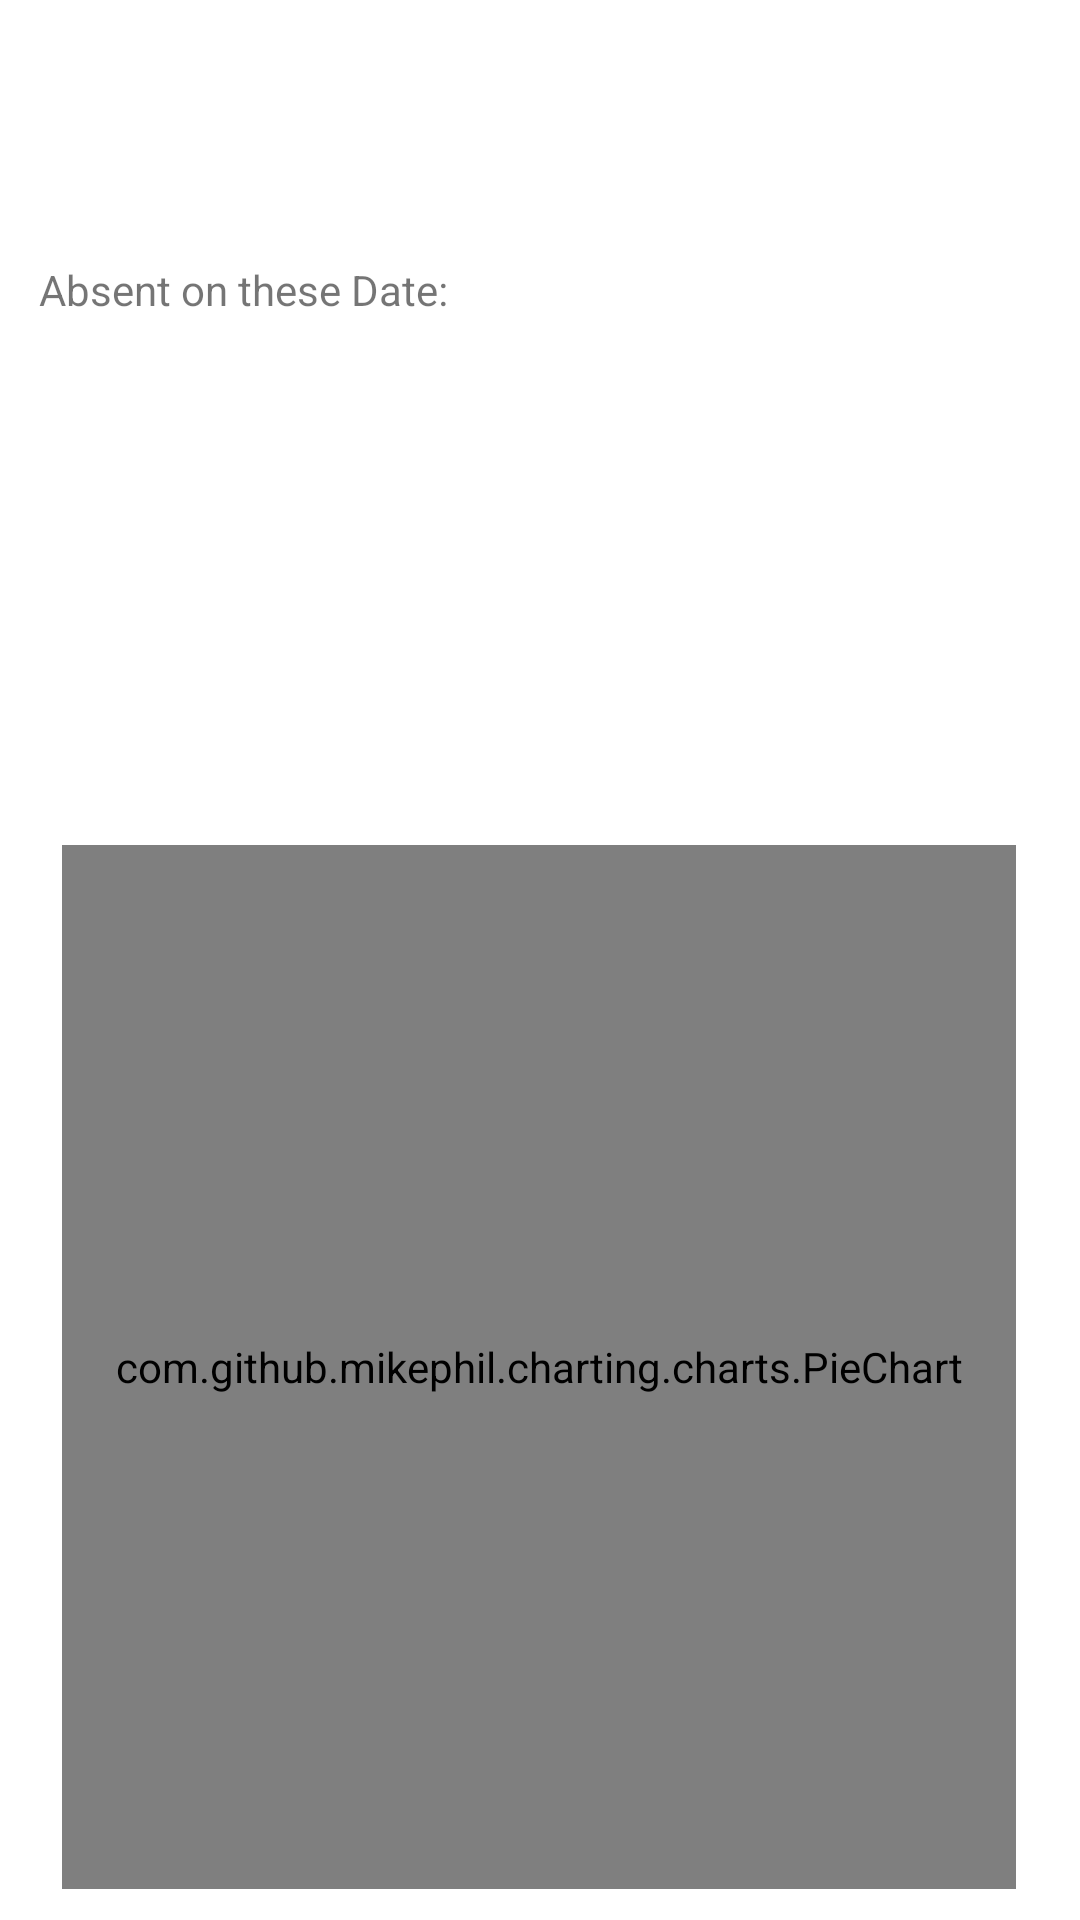

Android layout source for this screen:
<!-- AndroidManifest.xml: application theme Theme.LogIn -->
<!-- res/layout/activity_teacher_indiv_students.xml -->
<?xml version="1.0" encoding="utf-8"?>
<androidx.constraintlayout.widget.ConstraintLayout xmlns:android="http://schemas.android.com/apk/res/android"
    xmlns:app="http://schemas.android.com/apk/res-auto"
    xmlns:tools="http://schemas.android.com/tools"
    android:layout_width="match_parent"
    android:layout_height="match_parent"
    tools:context=".TeacherIndivStudents">

    <TextView
        android:id="@+id/studNameText"
        android:layout_width="wrap_content"
        android:layout_height="wrap_content"
        android:fontFamily="sans-serif-black"
        android:textSize="36sp"
        app:layout_constraintBottom_toBottomOf="parent"
        app:layout_constraintEnd_toEndOf="parent"
        app:layout_constraintHorizontal_bias="0.083"
        app:layout_constraintStart_toStartOf="parent"
        app:layout_constraintTop_toTopOf="parent"
        app:layout_constraintVertical_bias="0.045" />

    <TextView
        android:id="@+id/textView17"
        android:layout_width="wrap_content"
        android:layout_height="wrap_content"
        android:text="Absent on these Date:"
        app:layout_constraintBottom_toBottomOf="parent"
        app:layout_constraintEnd_toEndOf="parent"
        app:layout_constraintHorizontal_bias="0.058"
        app:layout_constraintStart_toStartOf="parent"
        app:layout_constraintTop_toBottomOf="@+id/studNameText"
        app:layout_constraintVertical_bias="0.022" />

    <ScrollView
        android:id="@+id/scrollView3"
        android:layout_width="155dp"
        android:layout_height="144dp"
        app:layout_constraintBottom_toBottomOf="parent"
        app:layout_constraintEnd_toEndOf="parent"
        app:layout_constraintHorizontal_bias="0.062"
        app:layout_constraintStart_toStartOf="parent"
        app:layout_constraintTop_toBottomOf="@+id/textView17"
        app:layout_constraintVertical_bias="0.04"
        tools:ignore="MissingConstraints">

        <LinearLayout
            android:id="@+id/listAbsentLayout"
            android:layout_width="155dp"
            android:layout_height="144dp"
            android:orientation="vertical"
            app:layout_constraintBottom_toBottomOf="parent"
            app:layout_constraintEnd_toEndOf="parent"
            app:layout_constraintHorizontal_bias="0.062"
            app:layout_constraintStart_toStartOf="parent"
            app:layout_constraintTop_toBottomOf="@+id/textView17"
            app:layout_constraintVertical_bias="0.021"></LinearLayout>
    </ScrollView>

    <com.github.mikephil.charting.charts.PieChart
        android:id="@+id/piechart"
        android:layout_width="318dp"
        android:layout_height="348dp"
        app:layout_constraintBottom_toBottomOf="parent"
        app:layout_constraintEnd_toEndOf="parent"
        app:layout_constraintHorizontal_bias="0.494"
        app:layout_constraintStart_toStartOf="parent"
        app:layout_constraintTop_toBottomOf="@+id/scrollView3"
        app:layout_constraintVertical_bias="0.607" />

</androidx.constraintlayout.widget.ConstraintLayout>
<!-- resources referenced by this layout -->
<resources>
  <style name="Theme.LogIn" parent="Theme.MaterialComponents.DayNight.DarkActionBar">
          
          <item name="colorPrimary">@color/purple_500</item>
          <item name="colorPrimaryVariant">@color/purple_700</item>
          <item name="colorOnPrimary">@color/white</item>
          
          <item name="colorSecondary">@color/teal_200</item>
          <item name="colorSecondaryVariant">@color/teal_700</item>
          <item name="colorOnSecondary">@color/black</item>
          
          <item name="android:statusBarColor" tools:targetApi="l">?attr/colorPrimaryVariant</item>
          
      </style>
  <!-- not gathered from this repository: default colours our renderer supplied (Android Studio template values) -->
  <color name="purple_500">#FF6200EE</color>
  <color name="purple_700">#FF3700B3</color>
  <color name="teal_200">#FF03DAC5</color>
  <color name="teal_700">#FF018786</color>
  <color name="black">#FF000000</color>
  <color name="white">#FFFFFFFF</color>
</resources>
